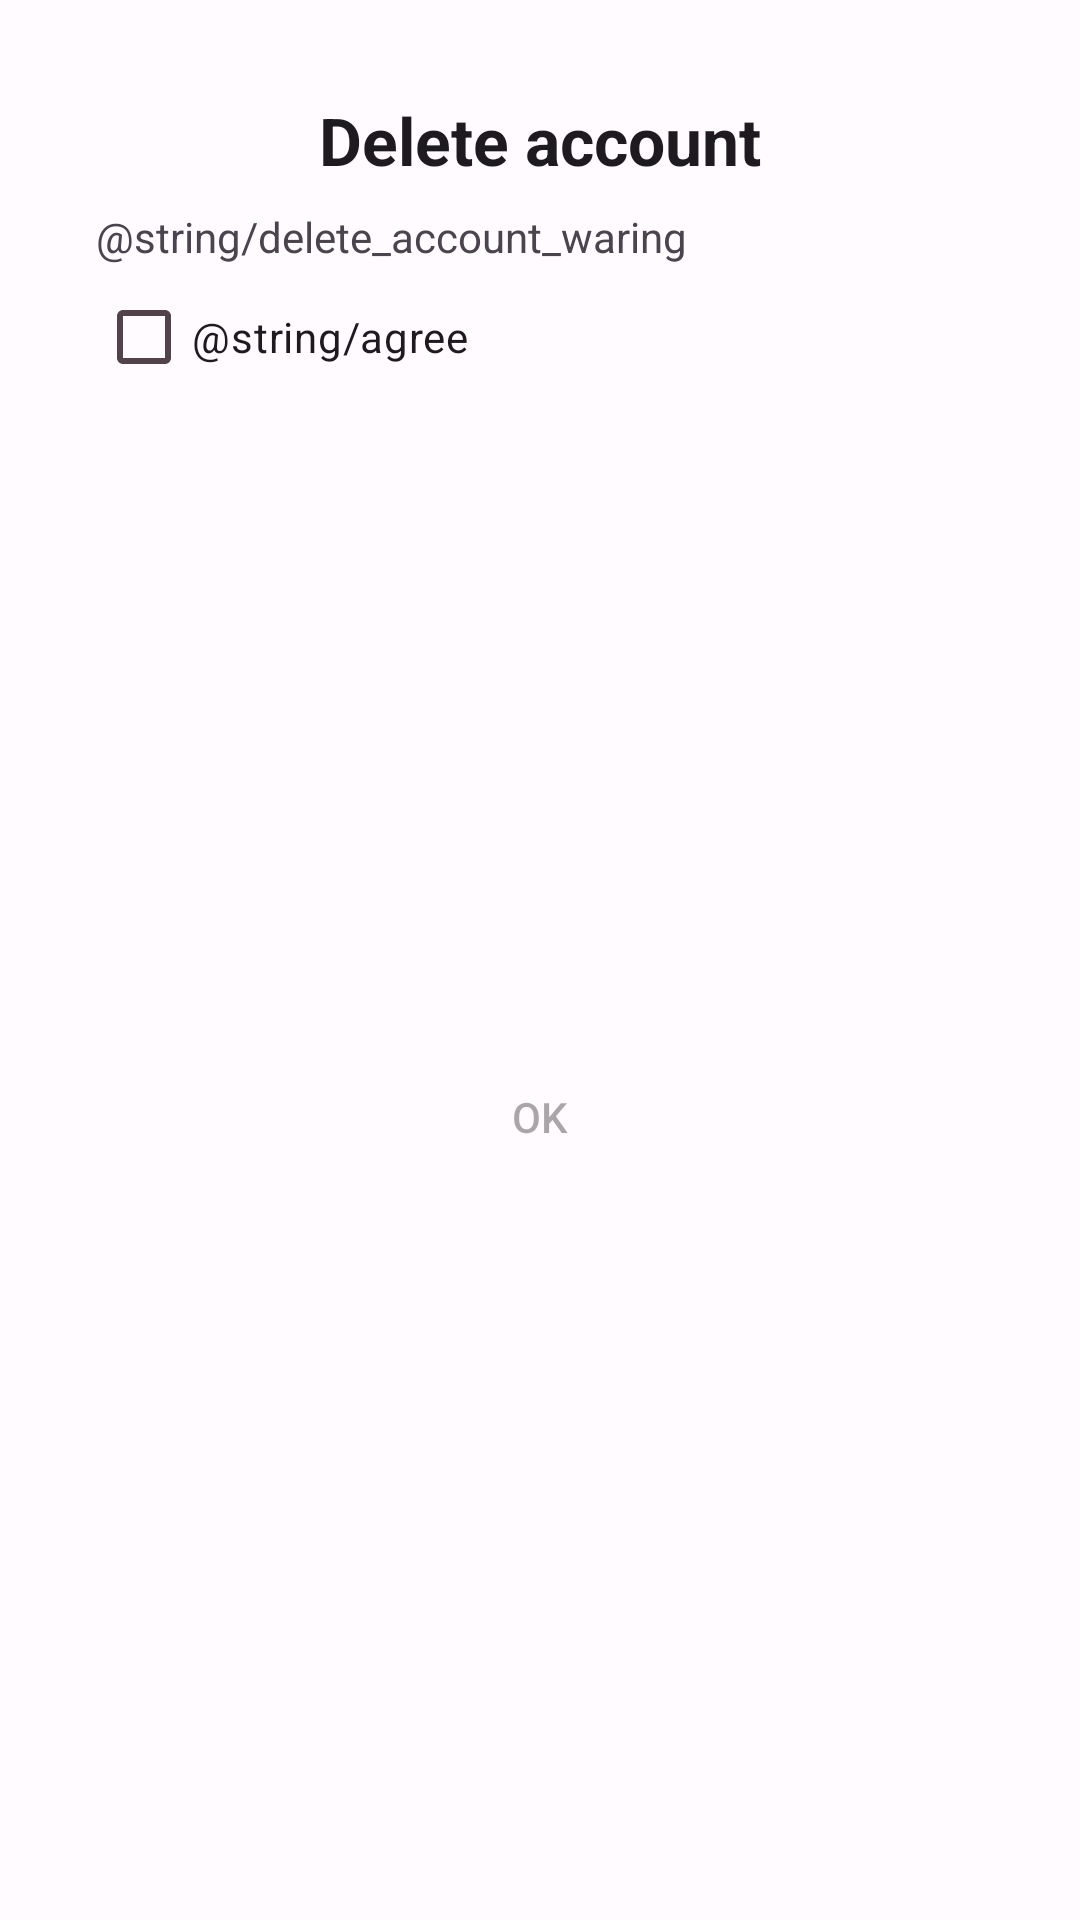

Here is an Android app screen rendered from its layout file. Give the layout XML and the strings, colors and styles it references.
<!-- AndroidManifest.xml: application theme AppTheme -->
<!-- res/layout/fragment_confirm_delete_account.xml -->
<?xml version="1.0" encoding="utf-8"?>
<LinearLayout xmlns:android="http://schemas.android.com/apk/res/android"
    xmlns:tools="http://schemas.android.com/tools"
    android:layout_width="match_parent"
    android:layout_height="wrap_content"
    android:padding="32dp"
    android:orientation="vertical"
    tools:context=".screen.confirm_delete_account.ConfirmDeleteAccountFragment">

    <TextView
        android:layout_width="match_parent"
        android:layout_height="wrap_content"
        style="@style/TextAppearance.Material3.TitleLarge"
        android:text="@string/delete_account"
        android:textStyle="bold"
        android:textAlignment="center" />

    <TextView
        android:layout_marginTop="8dp"
        android:layout_width="match_parent"
        android:layout_height="wrap_content"
        android:text="@string/delete_account_waring" />

    <com.google.android.material.checkbox.MaterialCheckBox
        android:id="@+id/checkboxAgree"
        android:layout_width="match_parent"
        android:layout_height="wrap_content"
        android:text="@string/agree" />

    <Button
        android:id="@+id/btConfirmDeleteAccount"
        android:layout_width="match_parent"
        android:layout_height="match_parent"
        android:enabled="false"
        style="@style/Widget.Material3.Button"
        android:text="@string/ok" />


</LinearLayout>
<!-- resources referenced by this layout -->
<resources>
  <string name="agree">Đồng ý</string>
  <string name="delete_account">Delete account</string>
  <string name="delete_account_waring"><b>Cảnh báo:</b> Toàn bộ dữ liệu của bạn sẽ bị xóa vĩnh viễn và không thể khôi phục.\n\nBạn có chắc muốn xóa?</string>
  <string name="ok">OK</string>
  <style name="AppTheme" parent="Theme.Material3.Light.NoActionBar">
          <item name="colorPrimary">@color/md_theme_light_primary</item>
          <item name="colorOnPrimary">@color/md_theme_light_onPrimary</item>
          <item name="colorPrimaryContainer">@color/md_theme_light_primaryContainer</item>
          <item name="colorOnPrimaryContainer">@color/md_theme_light_onPrimaryContainer</item>
          <item name="colorSecondary">@color/md_theme_light_secondary</item>
          <item name="colorOnSecondary">@color/md_theme_light_onSecondary</item>
          <item name="colorSecondaryContainer">@color/md_theme_light_secondaryContainer</item>
          <item name="colorOnSecondaryContainer">@color/md_theme_light_onSecondaryContainer</item>
          <item name="colorTertiary">@color/md_theme_light_tertiary</item>
          <item name="colorOnTertiary">@color/md_theme_light_onTertiary</item>
          <item name="colorTertiaryContainer">@color/md_theme_light_tertiaryContainer</item>
          <item name="colorOnTertiaryContainer">@color/md_theme_light_onTertiaryContainer</item>
          <item name="colorError">@color/md_theme_light_error</item>
          <item name="colorErrorContainer">@color/md_theme_light_errorContainer</item>
          <item name="colorOnError">@color/md_theme_light_onError</item>
          <item name="colorOnErrorContainer">@color/md_theme_light_onErrorContainer</item>
          <item name="android:colorBackground">@color/md_theme_light_background</item>
          <item name="colorOnBackground">@color/md_theme_light_onBackground</item>
          <item name="colorSurface">@color/md_theme_light_surface</item>
          <item name="colorOnSurface">@color/md_theme_light_onSurface</item>
          <item name="colorSurfaceVariant">@color/md_theme_light_surfaceVariant</item>
          <item name="colorOnSurfaceVariant">@color/md_theme_light_onSurfaceVariant</item>
          <item name="colorOutline">@color/md_theme_light_outline</item>
          <item name="colorOnSurfaceInverse">@color/md_theme_light_inverseOnSurface</item>
          <item name="colorSurfaceInverse">@color/md_theme_light_inverseSurface</item>
      </style>
  <color name="md_theme_light_primary">#984061</color>
  <color name="md_theme_light_onPrimary">#FFFFFF</color>
  <color name="md_theme_light_primaryContainer">#FFD9E2</color>
  <color name="md_theme_light_onPrimaryContainer">#3E001D</color>
  <color name="md_theme_light_secondary">#74565F</color>
  <color name="md_theme_light_onSecondary">#FFFFFF</color>
  <color name="md_theme_light_secondaryContainer">#FFD9E2</color>
  <color name="md_theme_light_onSecondaryContainer">#2B151C</color>
  <color name="md_theme_light_tertiary">#7C5635</color>
  <color name="md_theme_light_onTertiary">#FFFFFF</color>
  <color name="md_theme_light_tertiaryContainer">#FFDCC2</color>
  <color name="md_theme_light_onTertiaryContainer">#2E1500</color>
  <color name="md_theme_light_error">#BA1A1A</color>
  <color name="md_theme_light_errorContainer">#FFDAD6</color>
  <color name="md_theme_light_onError">#FFFFFF</color>
  <color name="md_theme_light_onErrorContainer">#410002</color>
  <color name="md_theme_light_background">#FFFBFF</color>
  <color name="md_theme_light_onBackground">#201A1B</color>
  <color name="md_theme_light_surface">#FFFBFF</color>
  <color name="md_theme_light_onSurface">#201A1B</color>
  <color name="md_theme_light_surfaceVariant">#F2DDE2</color>
  <color name="md_theme_light_onSurfaceVariant">#514347</color>
  <color name="md_theme_light_outline">#837377</color>
  <color name="md_theme_light_inverseOnSurface">#FAEEEF</color>
  <color name="md_theme_light_inverseSurface">#352F30</color>
</resources>
